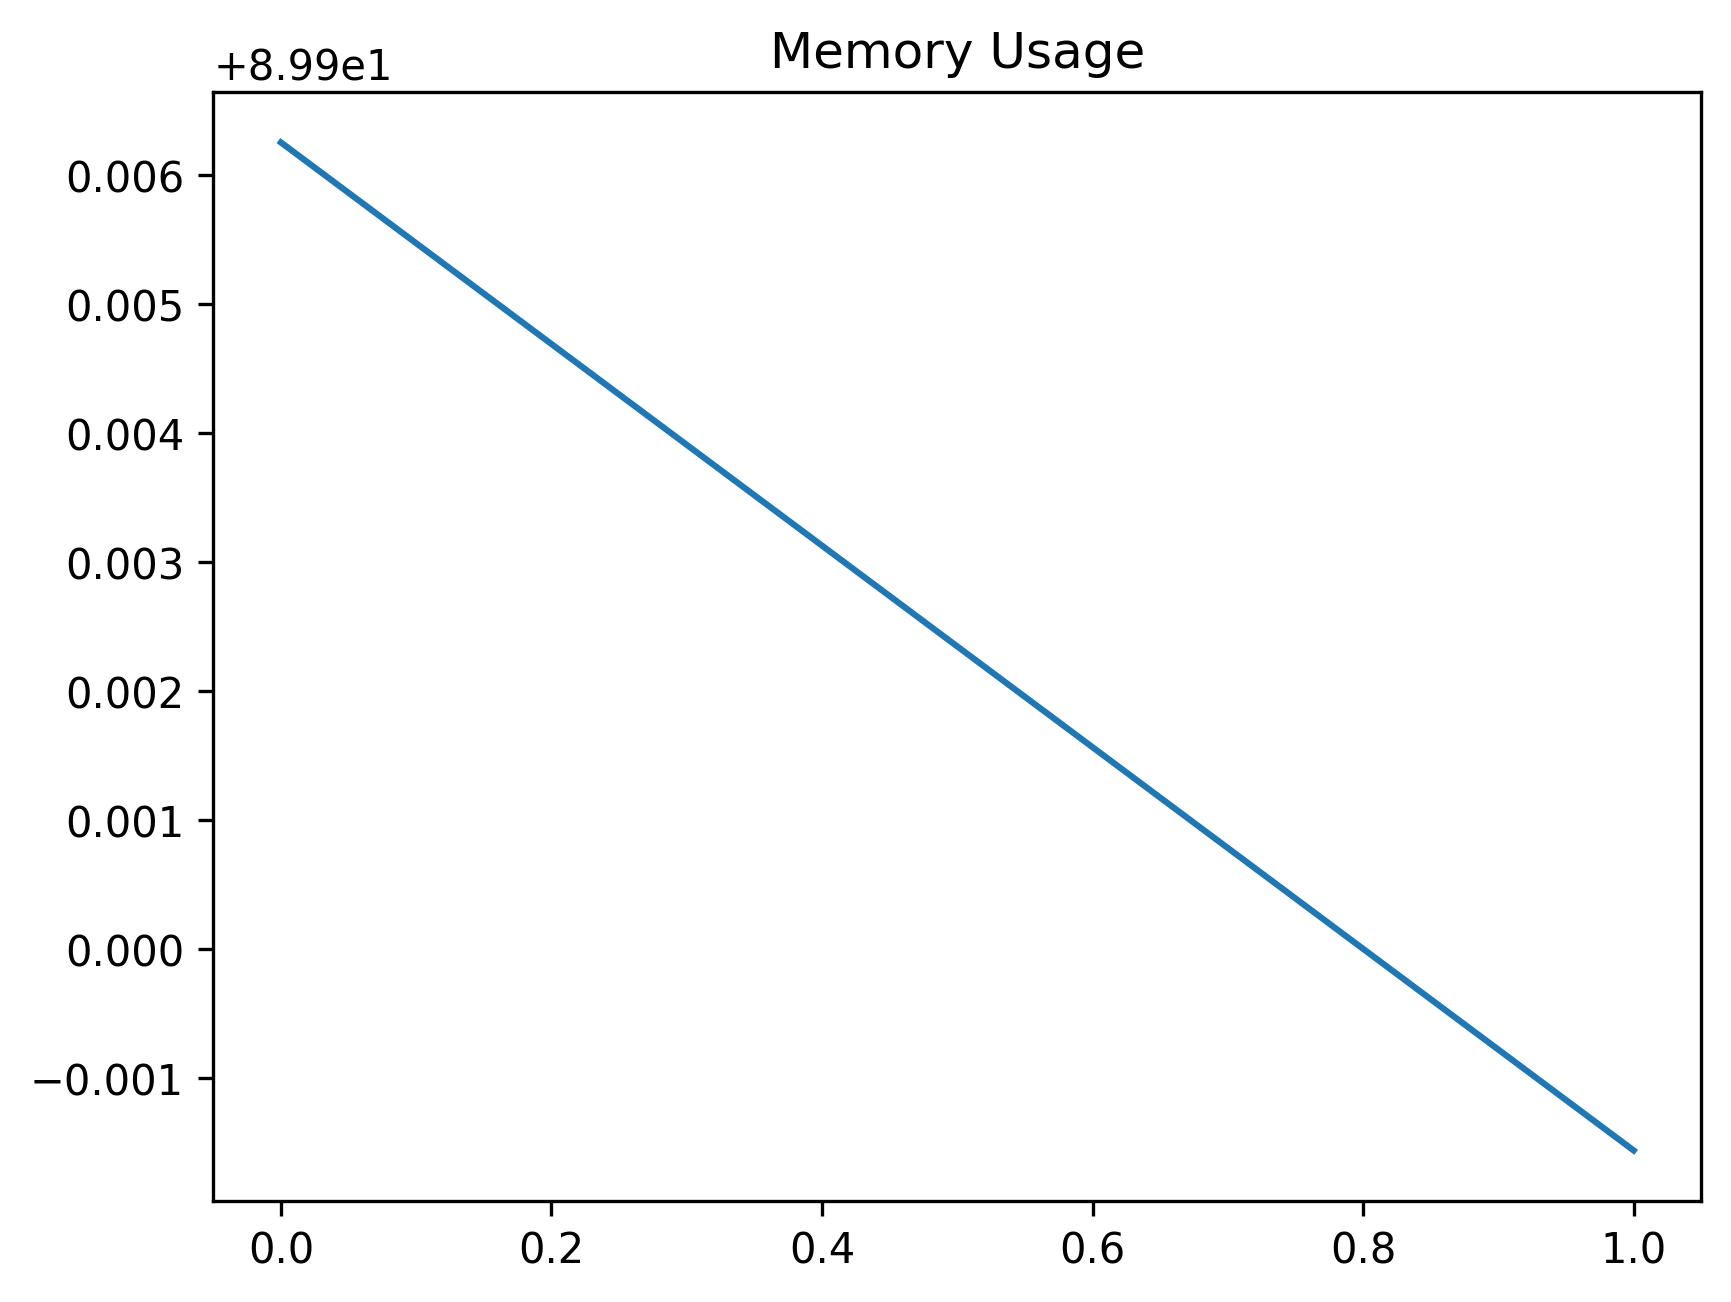

Values plotted in this chart, from the file beside it:
date_time, name, memory
2024-02-05 14:58:17.031896, start, 89.91
2024-02-05 14:58:47.116593, click_create_button, 89.9
